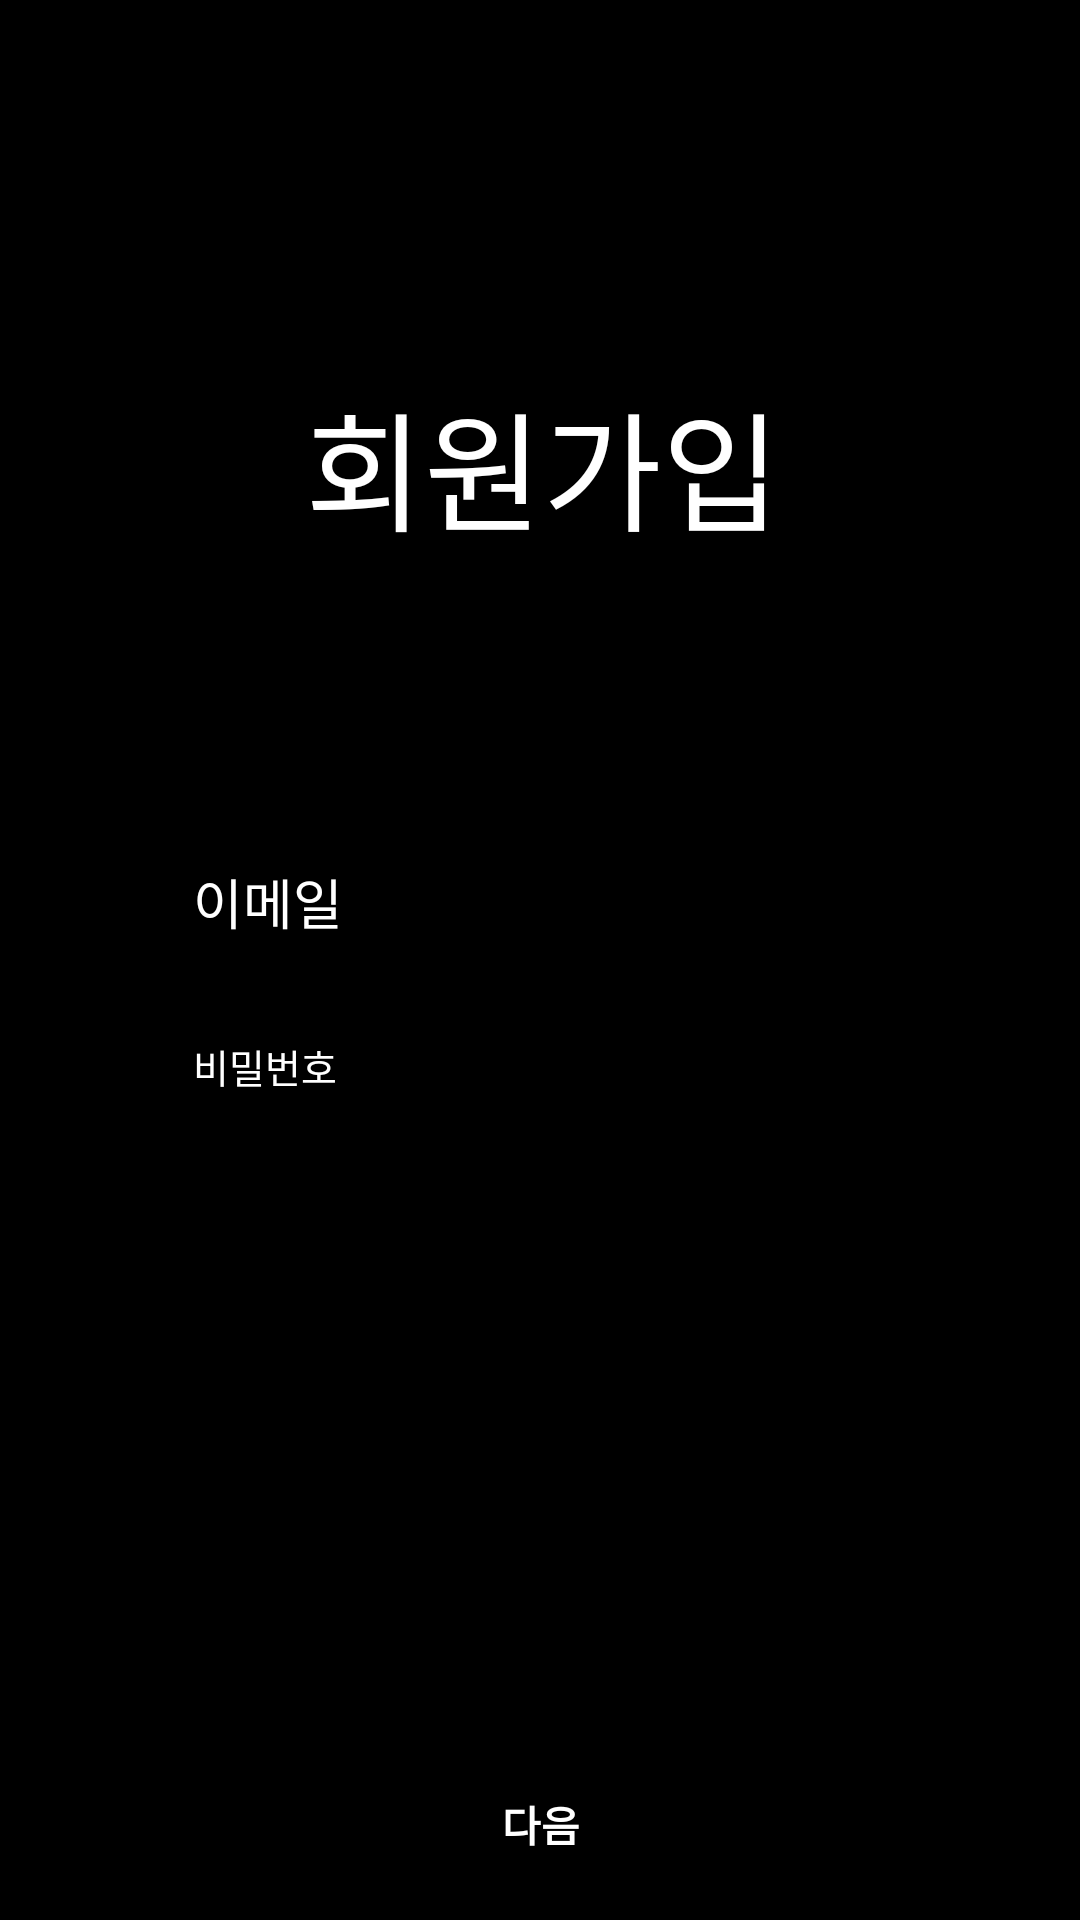

Write the Android layout XML for this screen, with the resource values it uses.
<!-- AndroidManifest.xml: activity theme Theme.Joinn -->
<!-- res/layout/activity_login.xml -->
<?xml version="1.0" encoding="utf-8"?>
<androidx.constraintlayout.widget.ConstraintLayout xmlns:android="http://schemas.android.com/apk/res/android"
    xmlns:app="http://schemas.android.com/apk/res-auto"
    xmlns:tools="http://schemas.android.com/tools"
    android:background="@drawable/gradient_background"
    android:layout_width="match_parent"
    android:layout_height="match_parent"
    tools:context=".sign.LoginActivity">


    <TextView
        android:id="@+id/textView1"
        android:layout_width="300dp"
        android:layout_height="150dp"
        android:text="회원가입"
        android:layout_marginTop="120dp"
        android:textAlignment="center"
        android:textSize="43sp"
        android:fontFamily="@font/fontbold"
        android:textColor="@color/white"
        app:layout_constraintBottom_toBottomOf="parent"
        app:layout_constraintEnd_toEndOf="parent"
        app:layout_constraintHorizontal_bias="0.518"
        app:layout_constraintStart_toStartOf="parent"
        app:layout_constraintTop_toTopOf="parent"
        app:layout_constraintVertical_bias="0.011" />

    <EditText
        android:id="@+id/EmailText"
        android:layout_width="240dp"
        android:layout_height="50dp"
        android:layout_marginBottom="21dp"
        android:ems="10"
        android:hint="이메일"
        android:textColor="#FFFFFF"
        android:textColorHint="#FFFFFF"
        app:layout_constraintBottom_toTopOf="@+id/PasswordText"
        app:layout_constraintEnd_toEndOf="parent"
        app:layout_constraintHorizontal_bias="0.502"
        app:layout_constraintStart_toStartOf="parent"
        app:layout_constraintTop_toBottomOf="@+id/textView1" />

    <EditText
        android:id="@+id/PasswordText"
        android:layout_width="240dp"
        android:layout_height="60dp"
        android:textSize="13sp"
        android:ems="12"
        android:layout_gravity="center"
        android:hint="비밀번호"
        android:textColorHint="#FFFFFF"
        android:textColor="#FFFFFF"
        app:layout_constraintStart_toStartOf="@+id/EmailText"
        app:layout_constraintTop_toBottomOf="@+id/EmailText"/>

    <EditText
        android:id="@+id/verifyEdit"
        android:layout_width="240dp"
        android:layout_height="60dp"
        android:hint="인증번호를 입력하세요"
        android:textColorHint="@color/white"
        android:textColor="@color/white"
        android:visibility="invisible"
        app:layout_constraintStart_toStartOf="@+id/PasswordText"
        app:layout_constraintTop_toBottomOf="@+id/PasswordText"/>


    <Button
        android:id="@+id/verifyBtn"
        android:layout_width="200dp"
        android:layout_height="wrap_content"
        android:background="@android:color/transparent"
        android:text="인증번호 확인"
        android:textColor="@android:color/white"
        android:textStyle="bold"
        android:visibility="invisible"
        android:layout_marginTop="200dp"
        app:layout_constraintEnd_toEndOf="parent"
        app:layout_constraintStart_toStartOf="parent"
        app:layout_constraintTop_toBottomOf="@+id/PasswordText" />

    <Button
        android:id="@+id/joinBtn"
        android:layout_width="200dp"
        android:layout_height="wrap_content"
        android:layout_marginTop="200dp"
        android:background="@android:color/transparent"
        android:text="다음"
        android:textColor="@android:color/white"
        android:textStyle="bold"
        android:visibility="visible"
        app:layout_constraintEnd_toEndOf="parent"
        app:layout_constraintHorizontal_bias="0.502"
        app:layout_constraintStart_toStartOf="parent"
        app:layout_constraintTop_toBottomOf="@+id/PasswordText" />
</androidx.constraintlayout.widget.ConstraintLayout>
<!-- resources referenced by this layout -->
<resources>
  <!-- drawable gradient_background (drawable) -->
  <?xml version="1.0" encoding="utf-8"?>
  <shape xmlns:android="http://schemas.android.com/apk/res/android">
      <solid android:color="#000000" />
  </shape>
  <style name="Theme.Joinn" parent="Theme.MaterialComponents.DayNight.NoActionBar">
          
          <item name="colorPrimary">@color/purple_500</item>
          <item name="colorPrimaryVariant">@color/purple_700</item>
          <item name="colorOnPrimary">@color/white</item>
          
          <item name="colorSecondary">@color/teal_200</item>
          <item name="colorSecondaryVariant">@color/teal_700</item>
          <item name="colorOnSecondary">@color/black</item>
          
          <item name="android:statusBarColor">?attr/colorPrimaryVariant</item>
          
      </style>
  <!-- not gathered from this repository: default colours our renderer supplied (Android Studio template values) -->
  <color name="purple_500">#FF6200EE</color>
  <color name="purple_700">#FF3700B3</color>
  <color name="teal_200">#FF03DAC5</color>
  <color name="teal_700">#FF018786</color>
  <color name="black">#FF000000</color>
  <color name="white">#FFFFFFFF</color>
</resources>
